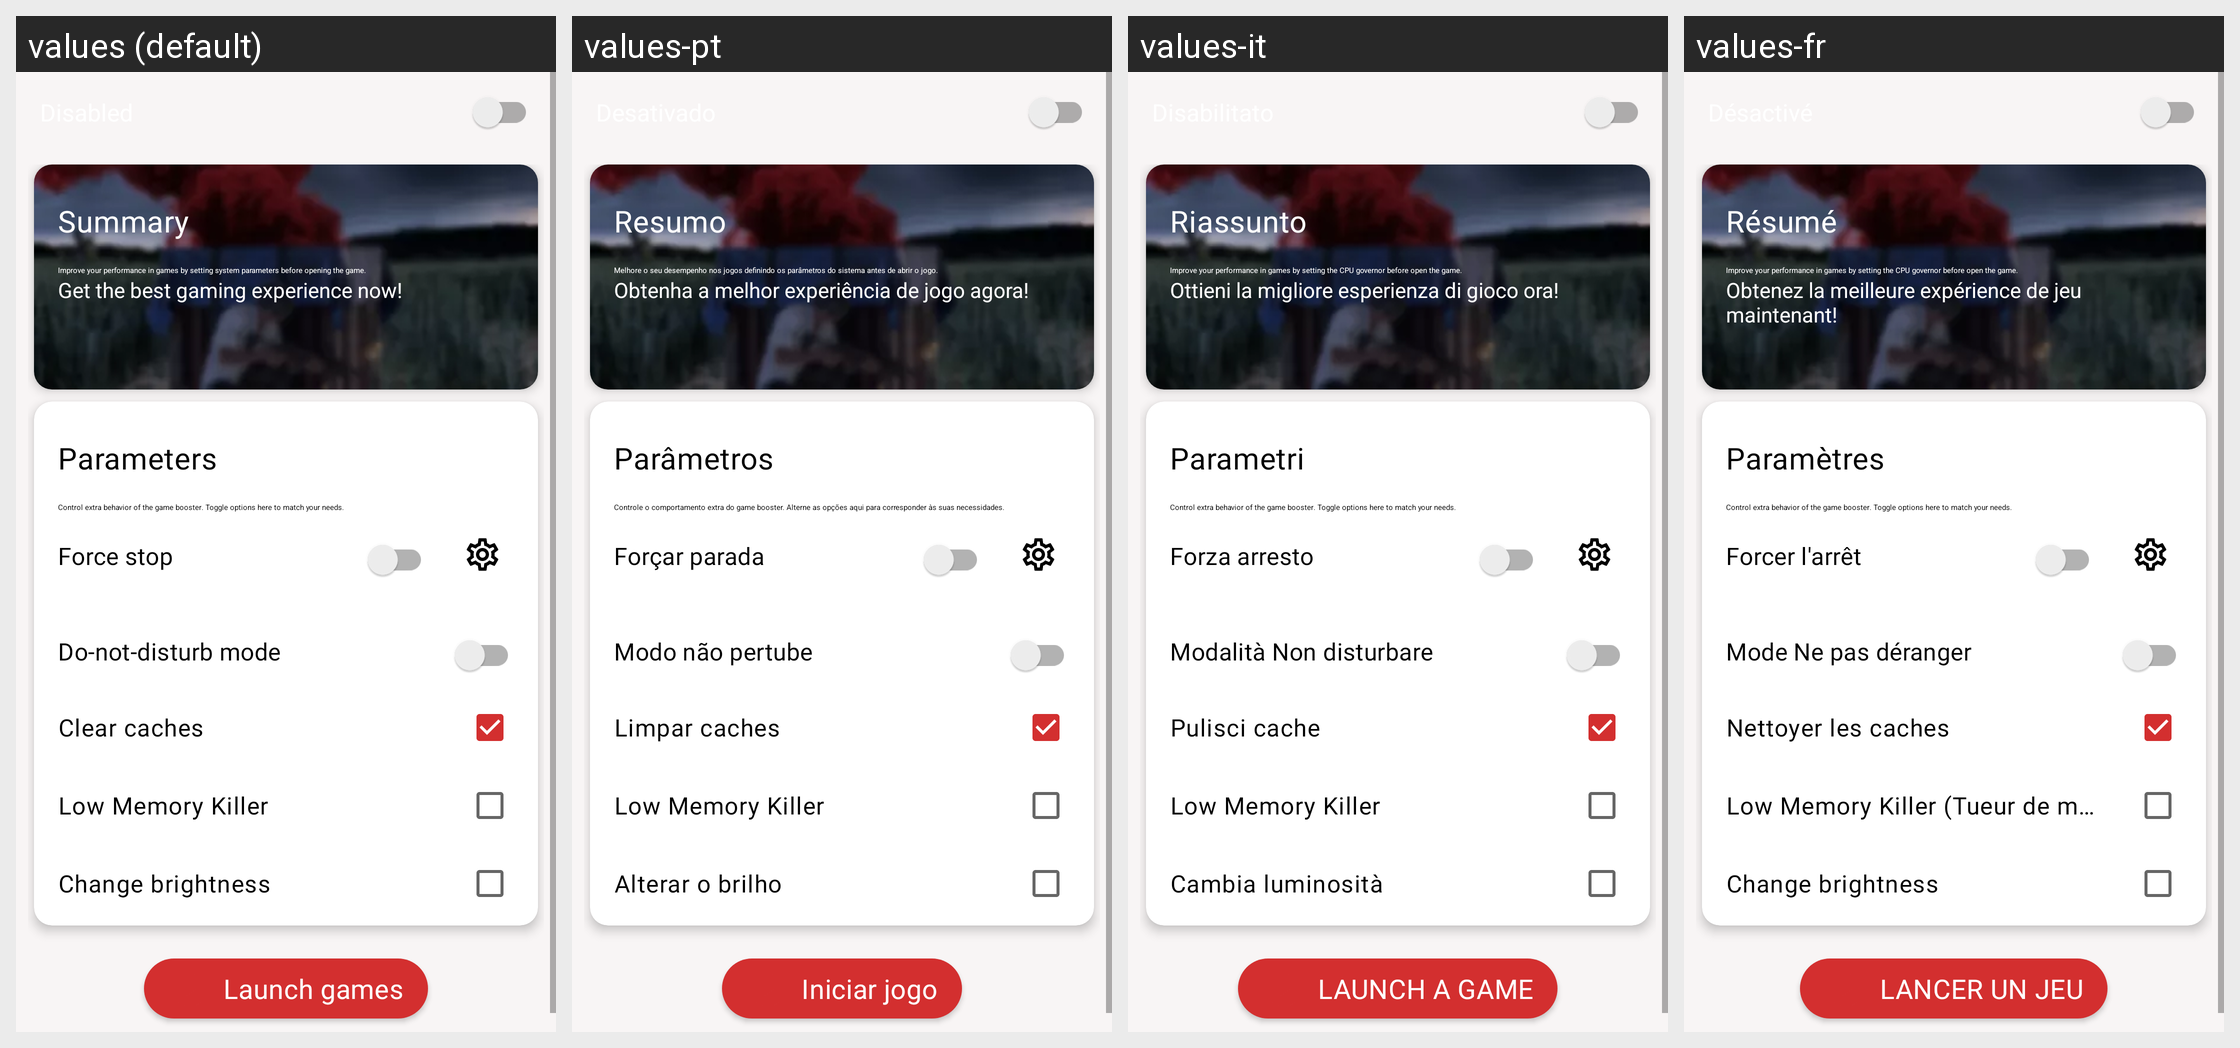

Translations of the strings shown on this Android screen, per locale in the grid:
Android screen res/layout/fragment_game_booster.xml rendered under 4 locales, left to right: values (default), values-pt, values-it, values-fr. Device: Nexus 5 (rendered at 1080×1920; each locale shown at half size, 540×960, under a caption strip naming it); theme AppTheme.
Other locales in the repository, not shown: values-ar, values-de, values-es, values-hi, values-in, values-ru, values-tr, values-zh.
Strings drawn on this screen, with the default value and each locale's value (text and hints the layout hard-codes, and strings that could not be matched under every locale, appear in the picture but are not listed):

off
  values: Disabled
  values-pt: Desativado
  values-it: Disabilitato
  values-fr: Désactivé

summary
  values: Summary
  values-pt: Resumo
  values-it: Riassunto
  values-fr: Résumé

game_booster_sum
  values: Improve your performance in games by setting system parameters before opening the game.
  values-pt: Melhore o seu desempenho nos jogos definindo os parâmetros do sistema antes de abrir o jogo.
  values-it: Improve your performance in games by setting the CPU governor before open the game.
  values-fr: Improve your performance in games by setting the CPU governor before open the game.

subgame_news
  values: Get the best gaming experience now!
  values-pt: Obtenha a melhor experiência de jogo agora!
  values-it: Ottieni la migliore esperienza di gioco ora!
  values-fr: Obtenez la meilleure expérience de jeu maintenant!

parameters
  values: Parameters
  values-pt: Parâmetros
  values-it: Parametri
  values-fr: Paramètres

game_booster_parameters_sub
  values: Control extra behavior of the game booster. Toggle options here to match your needs.
  values-pt: Controle o comportamento extra do game booster. Alterne as opções aqui para corresponder às suas necessidades.
  values-it: Control extra behavior of the game booster. Toggle options here to match your needs.
  values-fr: Control extra behavior of the game booster. Toggle options here to match your needs.

force_stop
  values: Force stop
  values-pt: Forçar parada
  values-it: Forza arresto
  values-fr: Forcer l'arrêt

do_not_disturb_mode
  values: Do-not-disturb mode
  values-pt: Modo não pertube
  values-it: Modalità Non disturbare
  values-fr: Mode Ne pas déranger

clear_caches
  values: Clear caches
  values-pt: Limpar caches
  values-it: Pulisci cache
  values-fr: Nettoyer les caches

low_memory_killer
  values: Low Memory Killer
  values-pt: Low Memory Killer
  values-it: Low Memory Killer
  values-fr: Low Memory Killer (Tueur de mémoire)

change_brightness
  values: Change brightness
  values-pt: Alterar o brilho
  values-it: Cambia luminosità
  values-fr: Change brightness  [not translated; the default value is used]

launch_games
  values: Launch games
  values-pt: Iniciar jogo
  values-it: LAUNCH A GAME
  values-fr: LANCER UN JEU
